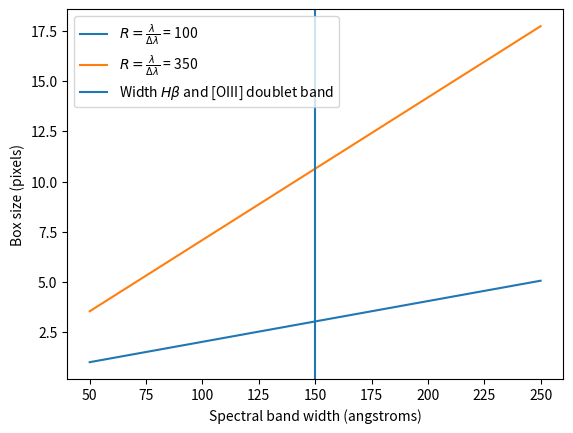

The script that saved this image:
# import lime
#
# file = '/home/<user>/Downloads/spec-0376-52143-0160.fits'
# bands_file = 'PHL293_bands.txt'
# redshift = 0.00527273
#
# spec = lime.Spectrum.from_file(file, instrument='sdss', redshift=redshift)
#
# # bands = spec.retrieve.line_bands(line_list=['H1_6563A'], band_vsigma=350)
# # spec.check.bands(bands_file, ref_bands=bands)
#
# # spec.plot.spectrum(bands=bands_file, rest_frame=True)
# spec.fit.bands('H1_6563A_b', bands_file, 'fit_cfg.toml', id_conf_prefix='PHL293')
# spec.fit.report()
# spec.save_frame('Halpha_measurements.txt')
# spec.plot.bands(rest_frame=True)
#
# # spec.plot.bands('H1_6563A', ref_bands=bands)

import numpy as np
from matplotlib import pyplot as plt

box_size = 12
mu_lambda = 4935.461
instr_resolution = 1
step_arr = np.arange(-box_size/2, box_size/2, 1)
wave_arr = mu_lambda + step_arr * instr_resolution
print(wave_arr)
print(wave_arr[int(box_size/2)] == mu_lambda)
min_wave = mu_lambda - (box_size/2 * instr_resolution)
max_wave = mu_lambda + ((box_size-1)/2 * instr_resolution)
print(min_wave, wave_arr[0])
print(max_wave, wave_arr[-1])

# fig, ax = plt.subplots()
# x = np.array([6, 12, 24, 48])
# res_power = np.array([100, 350])
# instr_resolution = mu_lambda / res_power
# for i, res_value in enumerate(res_power):
#     y = 2 * x/2 * instr_resolution[i]
#     print(instr_resolution[i])
#     ax.plot(x, y, label = r'$R = \frac{\lambda}{\Delta\lambda}$'+ f' = {res_value}')
#
# ax.axhspan(0, 145, alpha=0.5)
#
# ax.update({'title': r'$H\beta$ and [OIII] doublet inteval covered by detection box',
#            'xlabel': r'Box size (pixels)',
#            'ylabel': r'Wave interval ($\AA$)'})
# ax.legend()
# plt.show()ç

fig, ax = plt.subplots()
x = np.array([50, 100, 150, 200, 250])
res_power = np.array([100, 350])
instr_resolution = mu_lambda / res_power
for i, res_value in enumerate(res_power):
    y = x / instr_resolution[i]
    print(instr_resolution[i])
    ax.plot(x, y, label = r'$R = \frac{\lambda}{\Delta\lambda}$'+ f' = {res_value}')

ax.axvline(150, label=r'Width $H\beta$ and [OIII] doublet band')

ax.update({'xlabel': r'Spectral band width (angstroms)',
           'ylabel': r'Box size (pixels)'})
ax.legend()
plt.show()